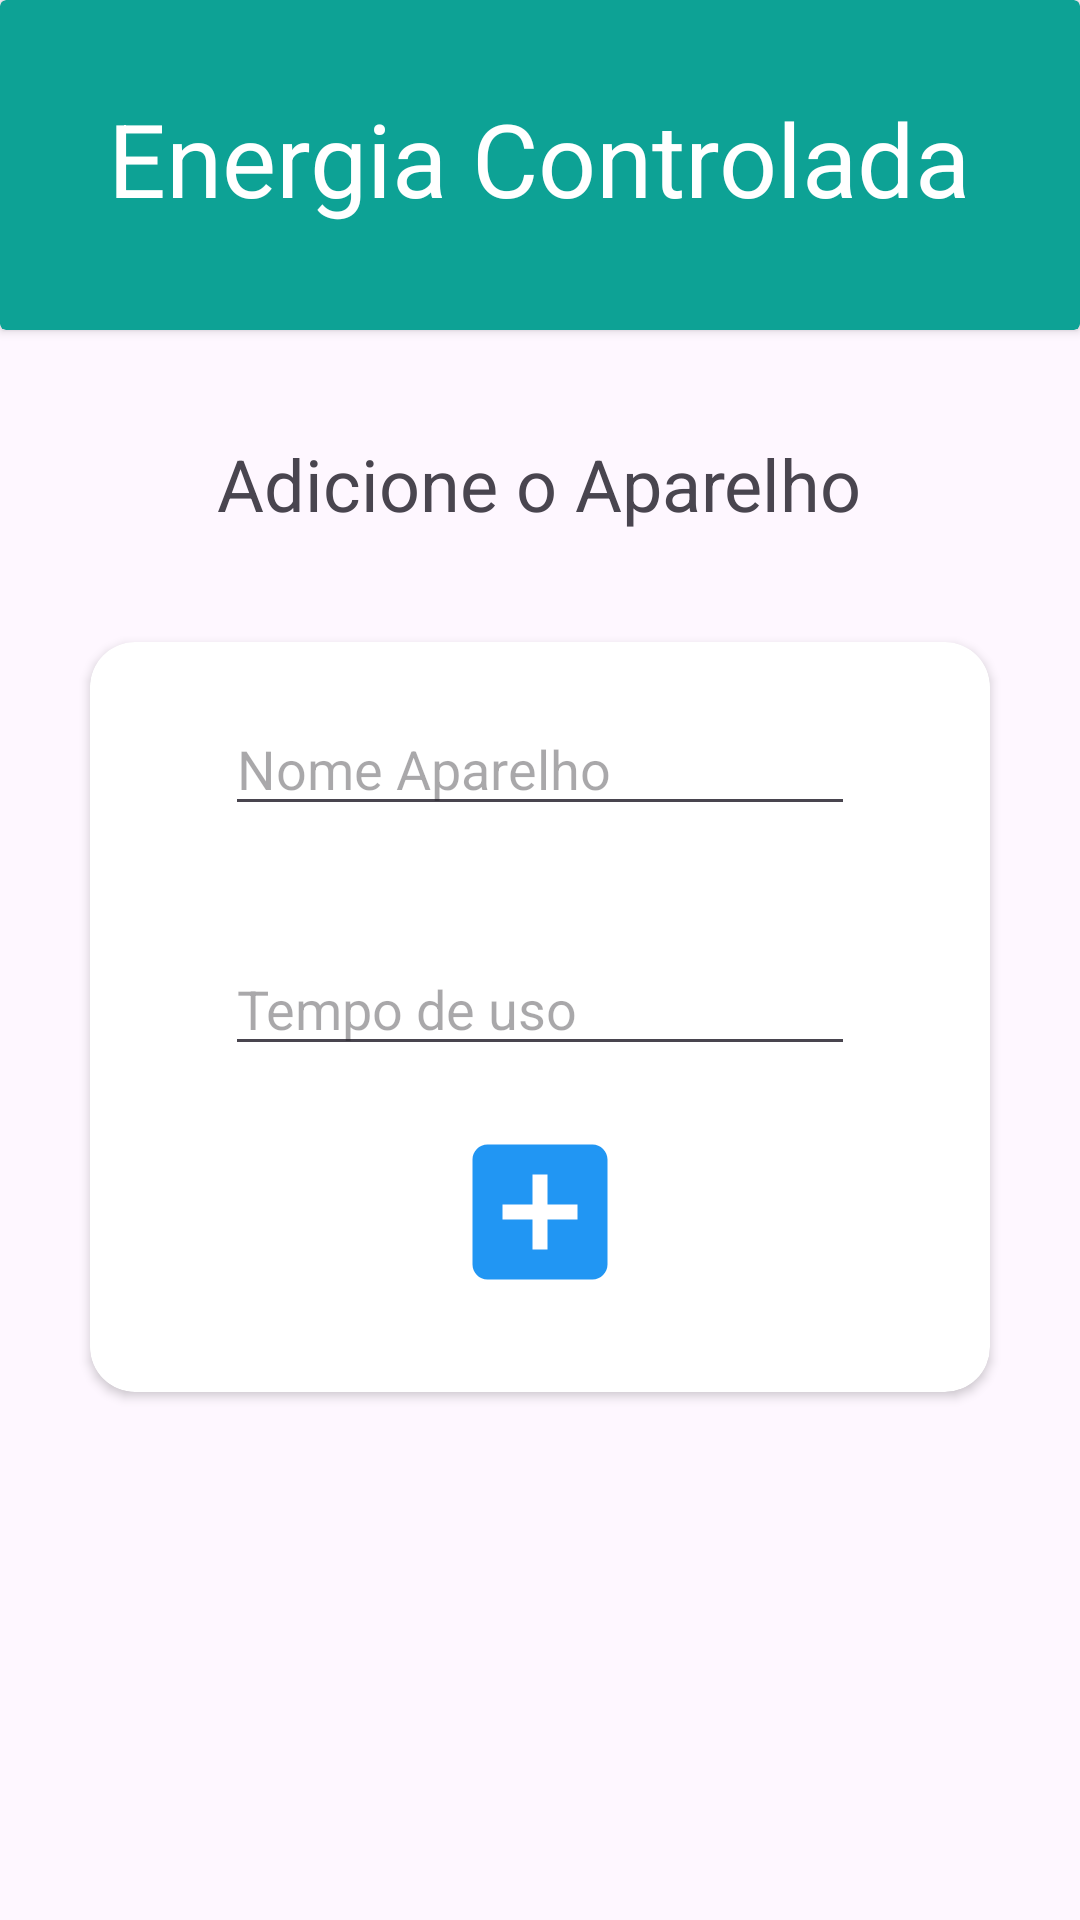

This screen was rendered from an Android layout file. Write that file and the resources it references.
<!-- AndroidManifest.xml: application theme Theme.EnergiaMobile24 -->
<!-- res/layout/activity_tela_adicionar.xml -->
<?xml version="1.0" encoding="utf-8"?>
<androidx.constraintlayout.widget.ConstraintLayout xmlns:android="http://schemas.android.com/apk/res/android"
    xmlns:app="http://schemas.android.com/apk/res-auto"
    xmlns:tools="http://schemas.android.com/tools"
    android:id="@+id/main"
    android:layout_width="match_parent"
    android:layout_height="match_parent"
    tools:context=".TelaAdicionar">


    <androidx.cardview.widget.CardView
        android:id="@+id/cardView"
        android:layout_width="match_parent"
        android:layout_height="110dp"

        app:cardBackgroundColor="#0DA295"
        app:layout_constraintEnd_toEndOf="parent"
        app:layout_constraintHorizontal_bias="0.0"
        app:layout_constraintStart_toStartOf="parent"
        app:layout_constraintTop_toTopOf="parent">


        <TextView
            android:id="@+id/txtEnergia"
            android:layout_width="wrap_content"
            android:layout_height="wrap_content"
            android:layout_gravity="center_horizontal"
            android:layout_marginTop="30dp"
            android:text="Energia Controlada"
            android:textColor="#FFFFFF"
            android:textSize="34sp" />

    </androidx.cardview.widget.CardView>

    <androidx.cardview.widget.CardView
        android:layout_width="300dp"
        android:layout_height="250dp"
        android:layout_marginTop="104dp"
        app:cardCornerRadius="15dp"
        app:layout_constraintEnd_toEndOf="parent"
        app:layout_constraintHorizontal_bias="0.5"
        app:layout_constraintStart_toStartOf="parent"
        app:layout_constraintTop_toBottomOf="@+id/cardView">

        <EditText
            android:id="@+id/editNomeAparelho"
            android:layout_width="wrap_content"
            android:layout_height="wrap_content"
            android:layout_gravity="center_horizontal"
            android:layout_marginTop="20dp"
            android:ems="10"
            android:hint="Nome Aparelho"
            android:inputType="text" />

        <EditText
            android:id="@+id/editTempoUso"
            android:layout_width="wrap_content"
            android:layout_height="wrap_content"
            android:layout_gravity="center_horizontal"
            android:layout_marginTop="100dp"
            android:ems="10"
            android:hint="Tempo de uso"
            android:inputType="text" />

        <ImageView
            android:id="@+id/imgAdicionar"
            android:layout_width="60dp"
            android:layout_height="60dp"
            android:layout_gravity="center_horizontal"
            android:layout_marginTop="160dp"
            app:srcCompat="@drawable/add" />
    </androidx.cardview.widget.CardView>

    <TextView
        android:id="@+id/textView4"
        android:layout_width="wrap_content"
        android:layout_height="wrap_content"
        android:layout_marginTop="35dp"
        android:text="Adicione o Aparelho"
        android:textSize="24sp"
        app:layout_constraintEnd_toEndOf="parent"
        app:layout_constraintHorizontal_bias="0.498"
        app:layout_constraintStart_toStartOf="parent"
        app:layout_constraintTop_toBottomOf="@+id/cardView" />


</androidx.constraintlayout.widget.ConstraintLayout>
<!-- resources referenced by this layout -->
<resources>
  <!-- drawable add (drawable) -->
  <vector xmlns:android="http://schemas.android.com/apk/res/android" android:height="24dp" android:tint="#2196F3" android:viewportHeight="24" android:viewportWidth="24" android:width="24dp">
        
      <path android:fillColor="@android:color/white" android:pathData="M19,3L5,3c-1.11,0 -2,0.9 -2,2v14c0,1.1 0.89,2 2,2h14c1.1,0 2,-0.9 2,-2L21,5c0,-1.1 -0.9,-2 -2,-2zM17,13h-4v4h-2v-4L7,13v-2h4L11,7h2v4h4v2z"/>
      
  </vector>
  <style name="Theme.EnergiaMobile24" parent="Base.Theme.EnergiaMobile24" />
  <style name="Base.Theme.EnergiaMobile24" parent="Theme.Material3.DayNight.NoActionBar">
          
          
      </style>
</resources>
